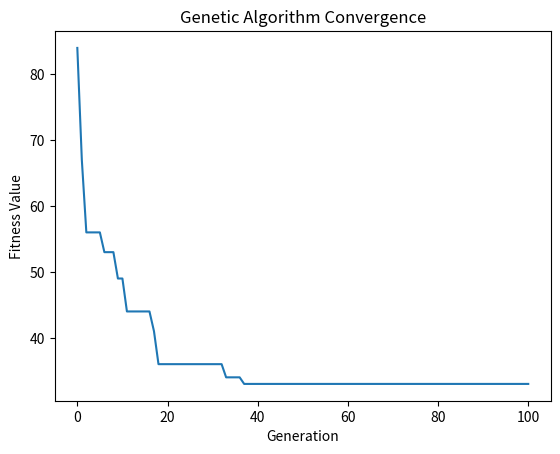
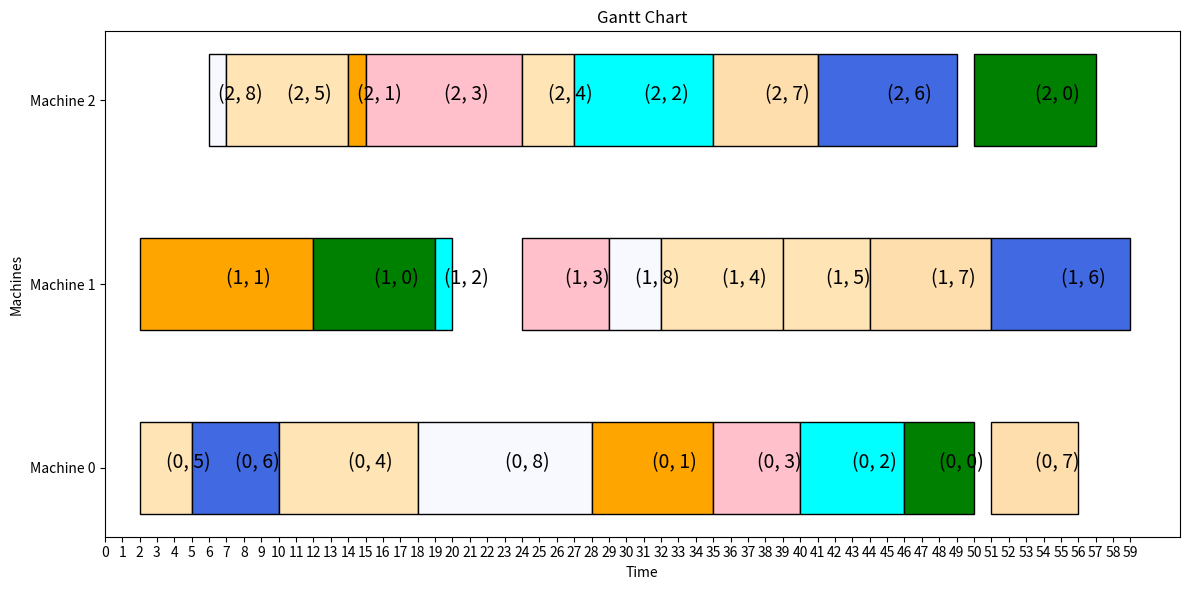

These charts were generated, in order, by the following Python code:
import random
import numpy as np
import matplotlib.pyplot as plt
import copy


# TODO: 暂时看不懂这种有工序约束的多机调度问题怎么编码（这个是作业车间的，先看开放车间问题）
# # 机器约束矩阵（10个工件，5台机器）
# machine_constraint_matrix = [[2, 1, 4, 2, 1, 2, 4, 3, 4, 5],
#                              [1, 4, 5, 1, 4, 3, 5, 1, 2, 4],
#                              [5, 5, 2, 5, 3, 5, 2, 2, 5, 3],
#                              [4, 3, 3, 3, 2, 1, 3, 4, 1, 2],
#                              [3, 2, 1, 4, 5, 4, 1, 5, 3, 1]]
# # 加工时间矩阵
# pro_time_matrix = [[53, 21, 12, 55, 83, 92, 93, 60, 44, 96],
#                    [21, 71, 42, 77, 19, 54, 87, 41, 49, 75],
#                    [34, 26, 31, 66, 64, 43, 87, 38, 98, 43],
#                    [55, 52, 39, 77, 34, 62, 69, 24, 17, 79],
#                    [95, 16, 98, 79, 37, 79, 77, 83, 25, 77]]

# m台相同的机器，n个工件，每个工件有1道工序，可任意选择1台机器进行加工

# 定义遗传算法参数
POP_SIZE = 100  # 种群大小
MAX_GEN = 100  # 最大迭代次数
CROSSOVER_RATE = 0.7  # 交叉概率
MUTATION_RATE = 0.2  # 变异概率


def sort_by_id(id, sequence):
    # 根据id对sequence进行排序
    new_sequence = sequence[:]
    for i in range(len(id)):
        sequence[i] = new_sequence[id[i]]


# 随机生成初始种群，这里用一个元组表示工件和机器的分配关系，如元组(0,1)表示编号为1的工件在编号为0的机器上加工，工件和机器编码都是从0开始
def get_init_pop(pop_size):
    pop = []
    job = [(m, n) for m in range(machine_num) for n in range(len(job_id))]
    for _ in range(pop_size):
        random.shuffle(job)
        pop.append(job[:])
    return pop


# 检查工件是否能够插入排程好的机器的间隙
def check_job(start, limit, duration, job_activity):
    if len(job_activity) == 0:
        if start + duration <= limit:
            return True, start
    elif len(job_activity) == 1:
        if job_activity[0][0] != 0 and job_activity[0][0] >= start + duration:
            return True, start
        else:
            if job_activity[0][1] + duration <= limit:
                return True, max(job_activity[0][1], start)
    else:
        end = start + duration
        j = 0
        while end <= limit and j < len(job_activity) - 1:
            if job_activity[j][0] <= start < job_activity[j][1]:
                start = job_activity[j][1]
                end = start + duration

            if start >= job_activity[j][1] and end <= job_activity[j + 1][0]:
                return True, start

            j += 1

    return False, -1


def cal_start_and_finish_time(operations, pro_times, arr_times, machine_num):
    # operations: list[tuple()] 一个列表，列表中元素为二元组(机器编号,工件编号)
    jobs = [[] for _ in range(len(operations) // machine_num)]
    solution = [[] for _ in range(machine_num)]  # 封装一个有效的调度方案，(开始时间, 结束时间, 操作编号)
    for operation in operations:
        machine, job = operation[0], operation[1]
        duration = pro_times[machine][job]  # 定位加工时间
        machine_activity = solution[machine]  # 当前时刻当前机器是否正在加工
        job_activity = jobs[job]  # 当前时刻当前工件是否正在加工
        # print(f'==========operation={operation}===========')
        # print("job_activity=",job_activity)
        # print("machine_activity=",machine_activity)

        fit, start, limit = False, -1, float('inf')
        if len(machine_activity) == 0:  # 如果机器空闲
            start = arr_times[operation[1]]
            fit, start = check_job(start, limit, duration, job_activity)
        elif len(machine_activity) == 1 and machine_activity[0][
            0] > arr_times[operation[1]]:  # 如果该机器只有一个操作，且该操作开始时间大于当前操作对应工件的到达时间，则判断一下当前操作是否可以排在该操作的前面
            start = arr_times[operation[1]]
            limit = machine_activity[0][0]
            fit, start = check_job(start, limit, duration, job_activity)
        elif len(machine_activity) == 1 and machine_activity[0][0] <= arr_times[
            operation[1]]:  # 如果该机器只有一个操作，且该操作开始时间小于等于当前操作对应工件的到达时间，则将当前操作排在该操作后边
            start = max(arr_times[operation[1]], machine_activity[0][1])
            fit, start = check_job(start, limit, duration, job_activity)
        else:  # 如果该机器有两个或两个以上的操作，则看下操作与操作之间是否存在足够的间隙可容纳当前操作
            for i in range(len(machine_activity) - 1):
                start = max(arr_times[operation[1]], machine_activity[i][1])
                limit = machine_activity[i + 1][0]
                options = []
                if limit - start >= duration:
                    fit, start = check_job(start, limit, duration, job_activity)
                    if fit:
                        options.append((start, limit - (start + duration)))
                if len(options) > 0:
                    options.sort(key=lambda x: x[1])
                    start = options[0][0]
                    fit = True

        if fit and start + duration <= limit:
            jobs[job].append((start, start + duration))  # (开始时间,结束时间)
            solution[machine].append((start, start + duration, operation))
            jobs[job].sort()  # 升序排序（时间是从小到大排列）
            solution[machine].sort()
        else:
            start = 0
            if len(machine_activity) >= 1:
                start = machine_activity[-1][1]
            if len(job_activity) >= 1:
                start = max(start, job_activity[-1][1])
            jobs[job].append((start, start + duration))
            solution[machine].append((start, start + duration, operation))

    # print(jobs)
    # print(solution)

    return solution


# TODO: 开始时间和结束时间计算有问题，这个函数废了
# 将输入的一维job进行二维转换，计算start_time和finish_time
def cal_start_and_finish_time_failed(job):
    # 按照输入的工序进行排序
    sorted_job = sorted(job, key=lambda x: x[0])  # 按照设备排序
    sorted_pro_time = [pro_times[j[0]][j[1]] for j in sorted_job]  # 对应的加工时间
    # 转换成二维列表
    sorted_job = [sorted_job[i:i + len(job_id)] for i in range(0, len(sorted_job), len(job_id))]
    sorted_pro_time = [sorted_pro_time[i:i + len(job_id)] for i in range(0, len(sorted_pro_time), len(job_id))]

    # 对每台机器的总加工时间进行加和，用于排序
    # 这里直接规定当各机器无法同时开工时，选择总加工时间最长的机器最先开工
    start_seq = [i[0] for i in sorted(enumerate(pro_times), key=lambda x: sum(x[1]), reverse=True)]  # 机器开始加工的顺序

    start_time = [[] for _ in range(len(sorted_job))]
    finish_time = [[] for _ in range(len(sorted_job))]

    # 第一台开工的机器的第一个工件的start_time和finish_time
    start_time[start_seq[0]].append(arr_times[sorted_job[start_seq[0]][0][1]])
    finish_time[start_seq[0]].append(start_time[start_seq[0]][0] + sorted_pro_time[start_seq[0]][0])
    # 单独先把第一个开工的机器的start_time和finish_time计算出来
    for j in range(1, len(pro_times[0])):
        start_time[start_seq[0]].append(
            max(finish_time[start_seq[0]][-1], arr_times[sorted_job[start_seq[0]][j][1]]))
        finish_time[start_seq[0]].append(start_time[start_seq[0]][j] + sorted_pro_time[start_seq[0]][j])
    # 计算每台机器的第一个工件的开始加工时间
    for i in range(1, len(start_seq)):
        # 一个工件不能同时在两台机器加工
        start_time[start_seq[i]].append(-1)
        for k in range(i):
            if sorted_job[start_seq[i]][0][1] == sorted_job[start_seq[k]][0][1]:
                start_time[start_seq[i]][-1] = finish_time[start_seq[k]][0]
            elif k == i - 1 and start_time[start_seq[i]][-1] == -1:
                start_time[start_seq[i]][-1] = arr_times[sorted_job[start_seq[i]][0][1]]
        finish_time[start_seq[i]].append(start_time[start_seq[i]][0] + sorted_pro_time[start_seq[i]][0])
    # 计算其他行列
    for i in range(1, len(start_seq)):
        for j in range(1, len(pro_times[0])):
            start_time[start_seq[i]].append(-1)
            for k in range(i):
                # 写着写着突然发现不对，还是需要判断前边两台机器上正在加工的工件是不是当前机器即将要加工的工件
                # 感觉这里把自己绕进去了，实际上，当某个工件在当前机器上的加工时间特别大，可能是其在别的机器上加工时间的几倍或者是别的工件加工时间之和的时候，这个if判断还要向前或者向后搜索很多轮
                # 但是如果真有这样一道工序存在，应该不需要什么算法直接可以看出结果，所以这里只搜索相邻的两轮
                # TODO: but，逻辑还是欠严谨，这是一段失败的代码，或许证明这思路就不行？先到这里吧，麻了
                if finish_time[start_seq[i]][j - 1] <= finish_time[start_seq[k]][j - 1]:
                    if sorted_job[start_seq[i]][j][1] == sorted_job[start_seq[k]][j - 1][1]:
                        start_time[start_seq[i]][-1] = max(finish_time[start_seq[i]][-1],
                                                           finish_time[start_seq[k]][j - 1])
                    elif k == i - 1 and start_time[start_seq[i]][-1] == -1:
                        start_time[start_seq[i]][-1] = max(finish_time[start_seq[i]][-1],
                                                           arr_times[sorted_job[start_seq[i]][j][1]])
                elif finish_time[start_seq[k]][j - 1] < finish_time[start_seq[i]][j - 1] <= finish_time[start_seq[k]][
                    j]:
                    if sorted_job[start_seq[i]][j][1] == sorted_job[start_seq[k]][j][1]:
                        start_time[start_seq[i]][-1] = max(finish_time[start_seq[i]][-1], finish_time[start_seq[k]][j])
                    elif k == i - 1 and start_time[start_seq[i]][-1] == -1:
                        start_time[start_seq[i]][-1] = max(finish_time[start_seq[i]][-1],
                                                           arr_times[sorted_job[start_seq[i]][j][1]])
                else:
                    start_time[start_seq[i]][-1] = max(finish_time[start_seq[i]][-1],
                                                       arr_times[sorted_job[start_seq[i]][j][1]])
            finish_time[start_seq[i]].append(start_time[start_seq[i]][j] + sorted_pro_time[start_seq[i]][j])
    return sorted_job, sorted_pro_time, start_time, finish_time


# 计算染色体的适应度（makespan） 以最小化交货期延时为目标函数，这里计算的是交货期总延时时间
def fitness(job):
    solution = cal_start_and_finish_time(job, pro_times, arr_times,
                                         machine_num)
    finish_time = [[ft[1] for ft in sub] for sub in solution]
    # 按照输入的工序进行排序
    sorted_job = sorted(job, key=lambda x: x[0])  # 按照设备排序
    # 转换成二维列表
    sorted_job = [sorted_job[i:i + len(job_id)] for i in range(0, len(sorted_job), len(job_id))]

    # 计算适应度，目标函数是最小化总延货期
    max_finish_time = []  # 记录每个工件在各机器上的最后的完工时间
    for k in range(len(job_id)):
        # 定位，定位到sorted_job中所有元组的第二个元素为i的索引
        indices = [(i, j) for i, row in enumerate(sorted_job) for j, (x, y) in enumerate(row) if y == k]
        max_ft = 0
        for id in indices:
            max_ft = finish_time[id[0]][id[1]] if finish_time[id[0]][id[1]] > max_ft else max_ft
        max_finish_time.append(max_ft)
    delay_time = [max(mf - d, 0) for mf, d in zip(max_finish_time, deadlines)]  # 总延货期
    # print("sorted_job=",sorted_job)
    # print("sorted_pro_time=",sorted_pro_time)
    # print("finish_time=",finish_time)
    # print("delay_time=",delay_time)
    # print("sum(delay_time)=",sum(delay_time))
    return sum(delay_time)


# 选择父代，这里选择POP_SIZE/2个作为父代
def selection(pop):
    fitness_values = [1 / fitness(job) for job in pop]  # 以最小化交货期总延时为目标函数，这里把最小化问题转变为最大化问题
    total_fitness = sum(fitness_values)
    prob = [fitness_value / total_fitness for fitness_value in fitness_values]  # 轮盘赌，这里是每个适应度值被选中的概率
    # 按概率分布prob从区间[0,len(pop))中随机抽取size个元素，不允许重复抽取，即轮盘赌选择
    selected_indices = np.random.choice(len(pop), size=POP_SIZE // 2, p=prob, replace=False)
    return [pop[i] for i in selected_indices]


# 交叉操作 这里是单点交叉
def crossover(job_p1, job_p2):
    cross_point = random.randint(1, len(job_p1) - 1)
    job_c1 = job_p1[:cross_point] + [gene for gene in job_p2 if gene not in job_p1[:cross_point]]
    job_c2 = job_p2[:cross_point] + [gene for gene in job_p1 if gene not in job_p2[:cross_point]]
    return job_c1, job_c2


# 变异操作，因为元组是不可变类型，这里采取的变异方式是随机交换两个点
def mutation(job):
    while True:
        index1 = random.randint(0, len(job) - 1)
        index2 = random.randint(0, len(job) - 1)
        if index1 != index2:
            break

    temp = job[index1]
    job[index1] = job[index2]
    job[index2] = temp
    return job


# 主遗传算法循环
# 以最小化延迟交货时间为目标函数
def GA():  # 工件加工顺序是否为无序
    best_job = [(m, n) for m in range(machine_num) for n in range(len(job_id))]  # 初始化最佳个体
    best_makespan = fitness(best_job)  # 获得最佳个体的适应度值
    # 创建一个空列表来存储每代的适应度值
    fitness_history = [best_makespan]

    pop = get_init_pop(POP_SIZE)
    for _ in range(1, MAX_GEN + 1):
        pop = selection(pop)  # 选择
        new_population = []

        while len(new_population) < POP_SIZE:
            parent1, parent2 = random.sample(pop, 2)  # 不重复抽样2个
            if random.random() < CROSSOVER_RATE:
                child1, child2 = crossover(parent1, parent2)  # 交叉
                new_population.extend([child1, child2])
            else:
                new_population.extend([parent1, parent2])

        pop = [mutation(job) if random.random() < MUTATION_RATE else job for job in new_population]  # 变异
        best_gen_job = min(pop, key=lambda x: fitness(x))
        best_gen_makespan = fitness(best_gen_job)  # 每一次迭代获得最佳个体的适应度值
        # print(job_id)
        # print(best_gen_job)
        # print(best_gen_makespan,best_makespan,best_gen_makespan < best_makespan)

        if best_gen_makespan < best_makespan:  # 更新最小fitness值
            best_makespan = best_gen_makespan
            best_job = copy.deepcopy(best_gen_job)
        fitness_history.append(best_makespan)  # 把本次迭代结果保存到fitness_history中（用于绘迭代曲线）
        # print(best_job)
        # print(best_makespan)
        # print('==========================')

    # 绘制迭代曲线图
    plt.plot(range(MAX_GEN + 1), fitness_history)
    plt.xlabel('Generation')
    plt.ylabel('Fitness Value')
    plt.title('Genetic Algorithm Convergence')
    plt.show()

    return best_job, best_makespan


def plot_gantt(operations):
    solution = cal_start_and_finish_time(operations, pro_times, arr_times, machine_num)
    # 准备一系列颜色
    colors = ['blue', 'yellow', 'orange', 'green', 'palegoldenrod', 'purple', 'pink', 'Thistle', 'Magenta', 'SlateBlue', 'RoyalBlue', 'Cyan', 'Aqua', 'floralwhite', 'ghostwhite', 'goldenrod', 'mediumslateblue', 'navajowhite', 'moccasin', 'white', 'navy', 'sandybrown', 'moccasin']
    # colors = ['r', 'g', 'b', 'm', 'c', 'y', 'w', 'o', 'p']
    job_colors = random.sample(colors, len(job_id))

    start_times = [[-1 for _ in range(len(solution[0]))] for _ in range(len(solution))]
    end_times = [[-1 for _ in range(len(solution[0]))] for _ in range(len(solution))]
    job_decodes = [[-1 for _ in range(len(solution[0]))] for _ in range(len(solution))]
    for i in range(len(solution)):
        for j in range(len(solution[0])):
            start_times[i][j] = solution[i][j][0]
            end_times[i][j] = solution[i][j][1]
            job_decodes[i][j] = solution[i][j][2]  # (机器编号, 工件编号)

    # 创建图表和子图
    plt.figure(figsize=(12, 6))

    # 绘制工序的甘特图
    for i in range(len(start_times)):
        for j in range(len(start_times[i])):
            plt.barh(i, end_times[i][j] - start_times[i][j], height=0.5, left=start_times[i][j],
                     color=job_colors[job_decodes[i][j][1]], edgecolor='black')
            plt.text(x=(start_times[i][j] + end_times[i][j]) / 2, y=i, s=job_decodes[i][j], fontsize=14)

    # 设置纵坐标轴刻度为机器编号
    machines = [f'Machine {i}' for i in range(len(start_times))]
    plt.yticks(range(len(machines)), machines)

    # 设置横坐标轴刻度为时间
    # start = min([min(row) for row in start_times])
    start = 0
    end = max([max(row) for row in end_times])
    plt.xticks(range(start, end + 1))
    plt.xlabel('Time')

    # 图表样式设置
    plt.ylabel('Machines')
    plt.title('Gantt Chart')
    # plt.grid(axis='x')

    # 自动调整图表布局
    plt.tight_layout()

    # 显示图表
    plt.show()


if __name__ == '__main__':
    # n个工件，每个工件都需要到m台不同机器上各加工一次，加工顺序任意，每台机器上的加工时间已知
    job_id = [0, 1, 2, 3, 4, 5, 6, 7, 8]  # 工件编号
    pro_times = [[4, 7, 6, 5, 8, 3, 5, 5, 10],
                 [7, 10, 1, 5, 7, 5, 8, 7, 3],
                 [7, 1, 8, 9, 3, 7, 8, 6, 1]]  # 加工时间
    arr_times = [3, 2, 4, 5, 3, 2, 1, 8, 6]  # 到达时间
    deadlines = [46, 35, 49, 41, 40, 48, 49, 37, 36]  # 交货期
    machine_num = 3  # 3台完全相同的并行机，编号为0,1,2

    best_job, best_makespan = GA()

    print("最佳调度顺序和分配：", best_job)
    print("最小交货期延时时间：", best_makespan)

    plot_gantt(best_job)

    # job_id = [0, 1, 2, 3]  # 工件编号
    # pro_times = [[4, 7, 6, 5],
    #              [7, 10, 1, 5],
    #              [7, 1, 8, 9]]  # 加工时间
    # arr_times = [3, 2, 4, 5]  # 到达时间
    # deadlines = [6, 5, 9, 11]  # 交货期
    # machine_num = 3  # 3台完全相同的并行机，编号为0,1,2
    #
    # best_job, best_makespan = GA()
    #
    # print("最佳调度顺序和分配：", best_job)
    # print("最小交货期延时时间：", best_makespan)
    #
    # plot_gantt(best_job)
    # job = [(1, 2), (0, 2), (1, 1), (2, 2), (2, 0), (0, 0), (0, 1), (0, 3), (1, 0), (2, 1), (2, 3), (1, 3)]
    # cal_start_and_finish_time(job, pro_times, arr_times, machine_num)
    # plot_gantt(job)
